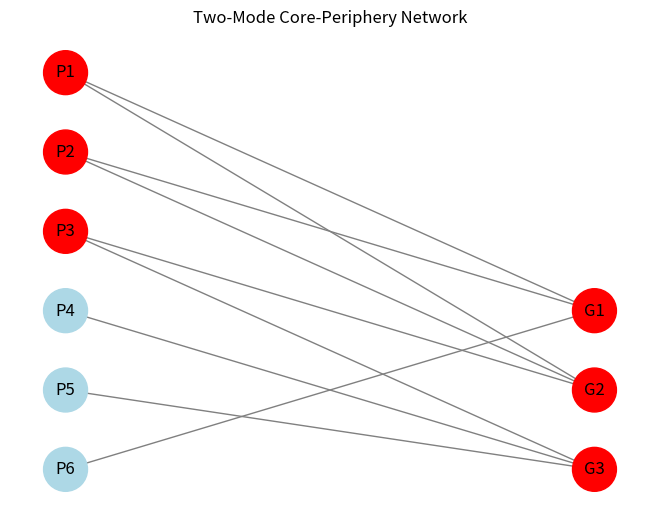
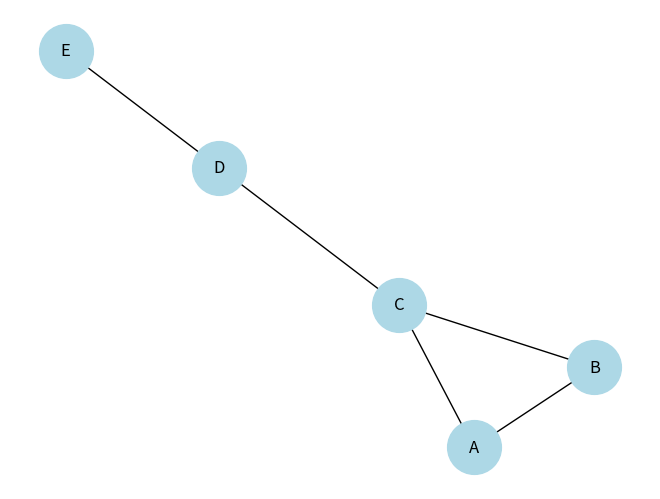
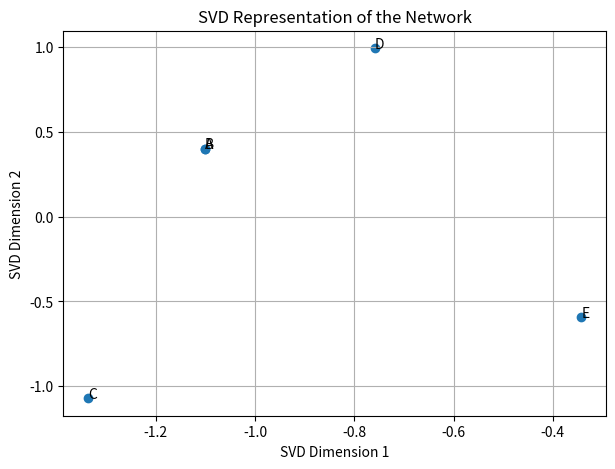

Source code (Python) for these figures, in order:
import numpy as np
import networkx as nx
import matplotlib.pyplot as plt
import matplotlib.pyplot as plt

#Create the two-mode network
people = ['P1','P2','P3','P4','P5','P6']
groups = ['G1','G2','G3']

edges = [
    ('P1','G1'), ('P1','G2'),
    ('P2','G1'), ('P2','G2'),
    ('P3','G2'), ('P3','G3'),
    ('P4','G3'),
    ('P5','G3'),
    ('P6','G1')
]

B = nx.Graph()

B.add_nodes_from(people, bipartite=0)
B.add_nodes_from(groups, bipartite=1)
B.add_edges_from(edges)

#Calculate number of ties
for node in B.nodes():
    print(node, ":", B.degree(node), "ties")

#Identify core and peripheral nodes
core = []
periphery = []

for node in B.nodes():
    if B.degree(node) >= 2:
        core.append(node)
    else:
        periphery.append(node)

print("Core:", core)
print("Periphery:", periphery)

#Visualize the network
pos = {}

for i, p in enumerate(people):
    pos[p] = (0, len(people)-i)

for i, g in enumerate(groups):
    pos[g] = (2, len(groups)-i)

colors = []

for node in B.nodes():
    if node in core:
        colors.append("red")
    else:
        colors.append("lightblue")

nx.draw(
    B,
    pos,
    with_labels=True,
    node_color=colors,
    node_size=1000,
    edge_color="gray"
)

plt.title("Two-Mode Core-Periphery Network")
plt.show()
G = nx.Graph()
G.add_edges_from([
 ('A', 'B'),
 ('A', 'C'),
 ('B', 'C'),
 ('C', 'D'),
 ('D', 'E')
])
nx.draw(G, with_labels=True, node_color='lightblue',  node_size=1500)
plt.show()

#Create the adjacency matrix
A = nx.to_numpy_array(G, nodelist=sorted(G.nodes()))
print("Adjacency Matrix:")
print(A)

#Perform SVD analysis
U, S, VT = np.linalg.svd(A)
print("Matrix U:")
print(np.round(U, 3))
print("\nSingular Values:")
print(np.round(S, 3))
print("\nMatrix VT:")
print(np.round(VT, 3))

#Identify the important patterns
print("Singular Values in Descending Order:")
for i, value in enumerate(S):
 print("Pattern", i + 1, ":", round(value, 3))

#Reduce the network to two dimensions
# Select the first two singular vectors
reduced = U[:, :2] * S[:2]
for i, node in enumerate(sorted(G.nodes())):
  print(node, np.round(reduced[i], 3))

#Visualize the SVD representation
nodes = sorted(G.nodes())
plt.figure(figsize=(7, 5))
plt.scatter(reduced[:, 0], reduced[:, 1])
for i, node in enumerate(nodes):
 plt.text(reduced[i, 0], reduced[i, 1], node)
plt.xlabel("SVD Dimension 1")
plt.ylabel("SVD Dimension 2")
plt.title("SVD Representation of the Network")
plt.grid(True)
plt.show()
